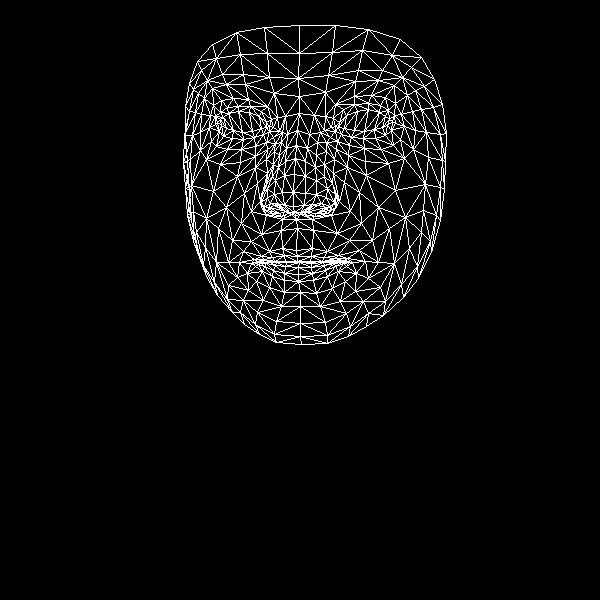

Values plotted in this chart, from the file beside it:
, x, y
0, 296, 250
1, 293, 206
2, 296, 219
3, 285, 161
4, 293, 192
5, 294, 174
6, 297, 130
7, 221, 125
8, 299, 96
9, 298, 78
10, 299, 25
11, 297, 256
12, 297, 261
13, 298, 262
14, 299, 262
15, 298, 267
16, 298, 274
17, 298, 281
18, 300, 292
19, 294, 212
20, 285, 211
21, 189, 83
22, 254, 137
23, 243, 139
24, 232, 138
25, 219, 131
26, 263, 134
27, 238, 106
28, 250, 106
29, 227, 107
30, 220, 112
31, 211, 141
32, 257, 312
33, 217, 122
34, 184, 135
35, 200, 132
36, 244, 193
37, 282, 248
38, 285, 261
39, 269, 251
40, 261, 256
41, 275, 261
42, 268, 262
43, 247, 273
44, 284, 205
45, 282, 192
46, 204, 98
47, 266, 159
48, 261, 202
49, 261, 194
50, 213, 191
51, 284, 175
52, 226, 84
53, 212, 88
54, 197, 61
55, 274, 93
56, 261, 111
57, 239, 262
58, 198, 251
59, 270, 209
... 408 more rows
